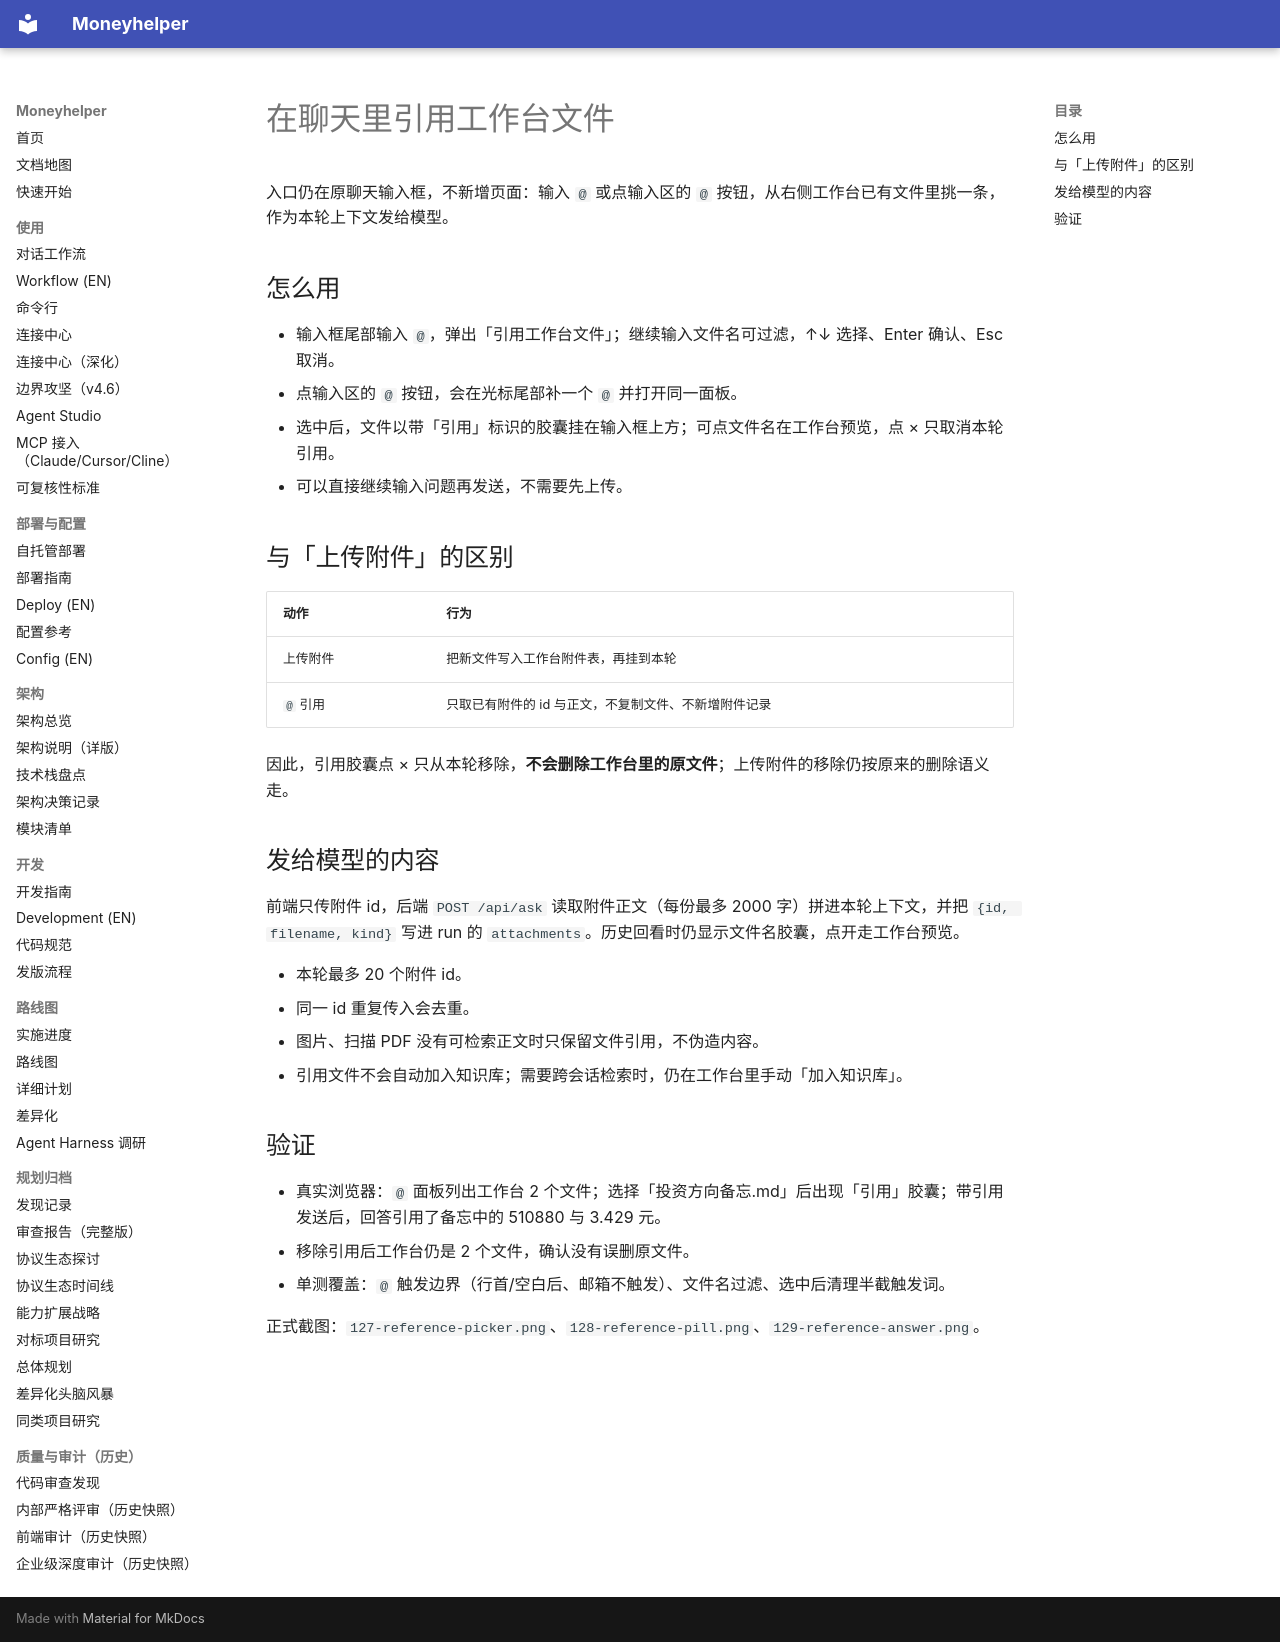

repository: badhope/moneyhelper · page: chat-file-reference/index.html · generator: mkdocs

# 在聊天里引用工作台文件

入口仍在原聊天输入框，不新增页面：输入 `@` 或点输入区的 `@` 按钮，从右侧工作台已有文件里挑一条，作为本轮上下文发给模型。

## 怎么用

- 输入框尾部输入 `@`，弹出「引用工作台文件」；继续输入文件名可过滤，↑↓ 选择、Enter 确认、Esc 取消。
- 点输入区的 `@` 按钮，会在光标尾部补一个 `@` 并打开同一面板。
- 选中后，文件以带「引用」标识的胶囊挂在输入框上方；可点文件名在工作台预览，点 × 只取消本轮引用。
- 可以直接继续输入问题再发送，不需要先上传。

## 与「上传附件」的区别

| 动作 | 行为 |
|---|---|
| 上传附件 | 把新文件写入工作台附件表，再挂到本轮 |
| `@` 引用 | 只取已有附件的 id 与正文，不复制文件、不新增附件记录 |

因此，引用胶囊点 × 只从本轮移除，**不会删除工作台里的原文件**；上传附件的移除仍按原来的删除语义走。

## 发给模型的内容

前端只传附件 id，后端 `POST /api/ask` 读取附件正文（每份最多 2000 字）拼进本轮上下文，并把 `{id, filename, kind}` 写进 run 的 `attachments`。历史回看时仍显示文件名胶囊，点开走工作台预览。

- 本轮最多 20 个附件 id。
- 同一 id 重复传入会去重。
- 图片、扫描 PDF 没有可检索正文时只保留文件引用，不伪造内容。
- 引用文件不会自动加入知识库；需要跨会话检索时，仍在工作台里手动「加入知识库」。

## 验证

- 真实浏览器：`@` 面板列出工作台 2 个文件；选择「投资方向备忘.md」后出现「引用」胶囊；带引用发送后，回答引用了备忘中的 510880 与 3.429 元。
- 移除引用后工作台仍是 2 个文件，确认没有误删原文件。
- 单测覆盖：`@` 触发边界（行首/空白后、邮箱不触发）、文件名过滤、选中后清理半截触发词。

正式截图：`127-reference-picker.png`、`128-reference-pill.png`、`129-reference-answer.png`。
